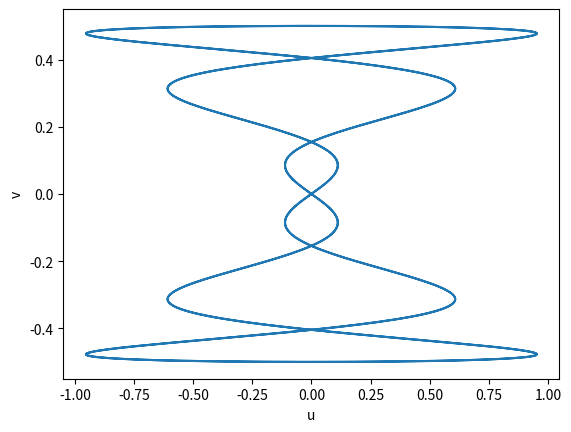

Recreate this plot in Python.
from math import sin, cos, pi
import numpy as np
import matplotlib.pyplot as plt

class F:
    def __init__(self,n,m):
        self.n = n
        self.m = m

    def __call__(self,x):
        x_val=[]
        for i in x:
            x_val.append(sin(self.n*i)*cos(self.m*i))
        return x_val
u = F(2,-10)
v = F(-1,1)
x_values = np.linspace(0,2*pi,1000)

u_array=np.array(u(x_values))
v_array=np.array(v(x_values))

plt.plot(u_array,v_array)
plt.xlabel("u")
plt.ylabel("v")
plt.show()

